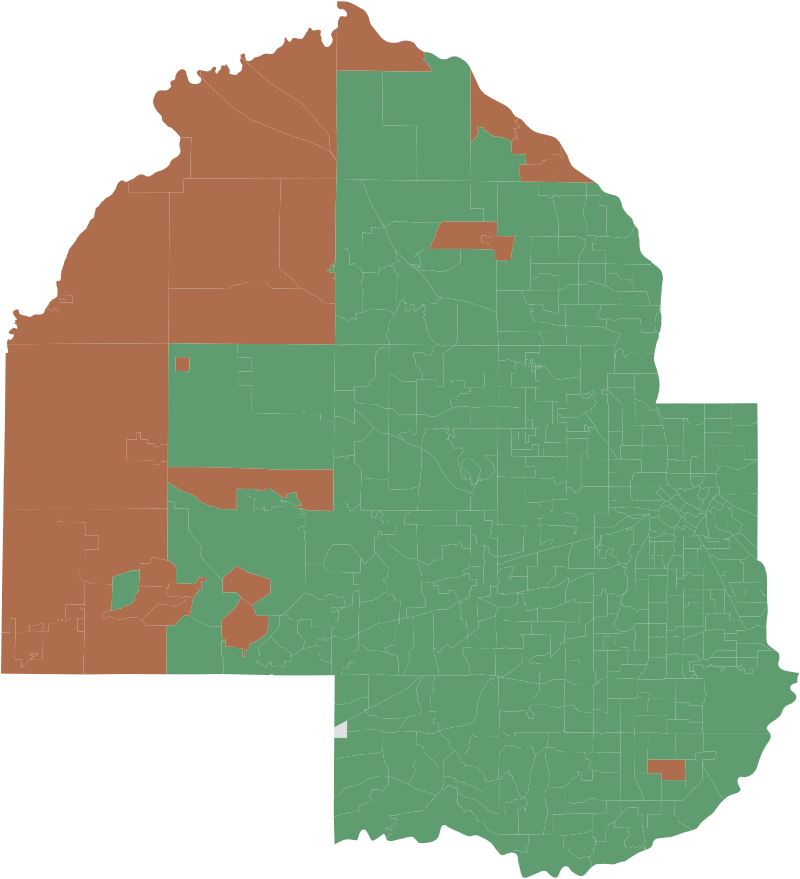

The table this chart was drawn from, first rows:
id, congdist, mnsendist, mnlegdist, county, precinct, area_sqmi, winner, winner_margin, wmargin, votes_sqmi, total_votes, votes_obj
270005, 3, 51, 51B, Hennepin, Bloomington W-01 P-01, 1.967, Dawanna Witt, 5.28, 5.28, 529.8, 1042, [ { "name": "Dawanna Witt", "votes": 545…
270010, 3, 51, 51B, Hennepin, Bloomington W-01 P-02, 1.462, Dawanna Witt, 3.98, 3.98, 860.7, 1258, [ { "name": "Dawanna Witt", "votes": 652…
270015, 3, 51, 51B, Hennepin, Bloomington W-01 P-03, 0.7085, Dawanna Witt, 4.94, 4.94, 1200, 850, [ { "name": "Dawanna Witt", "votes": 443…
270020, 3, 51, 51B, Hennepin, Bloomington W-01 P-04, 1.032, Dawanna Witt, 20.82, 20.82, 1136, 1172, [ { "name": "Dawanna Witt", "votes": 706…
270025, 3, 51, 51B, Hennepin, Bloomington W-01 P-05, 1.616, Dawanna Witt, 5.40, 5.4, 642.4, 1038, [ { "name": "Dawanna Witt", "votes": 539…
270030, 3, 50, 50B, Hennepin, Bloomington W-01 P-06, 0.8803, Dawanna Witt, 11.36, 11.36, 1560, 1373, [ { "name": "Dawanna Witt", "votes": 756…
270035, 3, 50, 50B, Hennepin, Bloomington W-01 P-07, 0.7134, Dawanna Witt, 19.35, 19.35, 1834, 1308, [ { "name": "Dawanna Witt", "votes": 776…
270040, 3, 50, 50B, Hennepin, Bloomington W-02 P-08, 1.033, Dawanna Witt, 15.71, 15.71, 1350, 1394, [ { "name": "Dawanna Witt", "votes": 802…
270045, 3, 50, 50B, Hennepin, Bloomington W-02 P-09, 0.8457, Dawanna Witt, 9.27, 9.27, 1607, 1359, [ { "name": "Dawanna Witt", "votes": 737…
270050, 3, 50, 50B, Hennepin, Bloomington W-02 P-10, 2.767, Dawanna Witt, 2.06, 2.06, 454.3, 1257, [ { "name": "Dawanna Witt", "votes": 640…
270055, 3, 50, 50B, Hennepin, Bloomington W-02 P-11, 0.8605, Dawanna Witt, 14.86, 14.86, 1556, 1339, [ { "name": "Dawanna Witt", "votes": 762…
270060, 3, 50, 50B, Hennepin, Bloomington W-02 P-12, 2.23, Dawanna Witt, 15.19, 15.19, 514, 1146, [ { "name": "Dawanna Witt", "votes": 658…
270065, 3, 50, 50B, Hennepin, Bloomington W-02 P-13, 0.6905, Dawanna Witt, 10.37, 10.37, 1270, 877, [ { "name": "Dawanna Witt", "votes": 483…
270070, 3, 50, 50B, Hennepin, Bloomington W-02 P-14, 0.8577, Dawanna Witt, 4.68, 4.68, 1371, 1176, [ { "name": "Dawanna Witt", "votes": 613…
270075, 3, 50, 50B, Hennepin, Bloomington W-02 P-15, 0.714, Dawanna Witt, 22.73, 22.73, 1294, 924, [ { "name": "Dawanna Witt", "votes": 564…
270080, 3, 50, 50B, Hennepin, Bloomington W-03 P-16, 1.63, Dawanna Witt, 22.87, 22.87, 670.7, 1093, [ { "name": "Dawanna Witt", "votes": 667…
270085, 3, 50, 50B, Hennepin, Bloomington W-03 P-17, 0.9908, Dawanna Witt, 15.86, 15.86, 852.9, 845, [ { "name": "Dawanna Witt", "votes": 485…
270090, 3, 50, 50A, Hennepin, Bloomington W-03 P-18, 1.13, Dawanna Witt, 16.86, 16.86, 845, 955, [ { "name": "Dawanna Witt", "votes": 555…
270095, 3, 50, 50B, Hennepin, Bloomington W-03 P-19, 1.741, Dawanna Witt, 21.36, 21.36, 785.2, 1367, [ { "name": "Dawanna Witt", "votes": 827…
270100, 3, 50, 50B, Hennepin, Bloomington W-03 P-20, 1.845, Dawanna Witt, 13.28, 13.28, 849.4, 1567, [ { "name": "Dawanna Witt", "votes": 882…
270105, 3, 50, 50B, Hennepin, Bloomington W-03 P-21, 0.8493, Dawanna Witt, 15.52, 15.52, 1342, 1140, [ { "name": "Dawanna Witt", "votes": 652…
270110, 3, 50, 50A, Hennepin, Bloomington W-03 P-22, 0.7101, Dawanna Witt, 22.90, 22.9, 1224, 869, [ { "name": "Dawanna Witt", "votes": 528…
270115, 3, 51, 51B, Hennepin, Bloomington W-03 P-23, 1.444, Dawanna Witt, 20.26, 20.26, 700.7, 1012, [ { "name": "Dawanna Witt", "votes": 603…
270120, 3, 51, 51B, Hennepin, Bloomington W-03 P-24, 0.6892, Dawanna Witt, 17.22, 17.22, 1036, 714, [ { "name": "Dawanna Witt", "votes": 415…
270125, 3, 51, 51B, Hennepin, Bloomington W-04 P-25, 0.8103, Dawanna Witt, 8.80, 8.8, 813.3, 659, [ { "name": "Dawanna Witt", "votes": 356…
270130, 3, 51, 51B, Hennepin, Bloomington W-04 P-26, 0.7201, Dawanna Witt, 1.33, 1.33, 1572, 1132, [ { "name": "Dawanna Witt", "votes": 567…
270135, 3, 51, 51B, Hennepin, Bloomington W-04 P-27, 0.8978, Joseph Banks, 3.80, 3.8, 966.8, 868, [ { "name": "Joseph Banks", "votes": 449…
270140, 3, 51, 51B, Hennepin, Bloomington W-04 P-28, 0.9559, Dawanna Witt, 5.18, 5.18, 909.1, 869, [ { "name": "Dawanna Witt", "votes": 453…
270145, 3, 51, 51B, Hennepin, Bloomington W-04 P-29, 0.9236, Dawanna Witt, 13.83, 13.83, 978.7, 904, [ { "name": "Dawanna Witt", "votes": 510…
270150, 3, 51, 51B, Hennepin, Bloomington W-04 P-30, 0.7979, Dawanna Witt, 12.54, 12.54, 1209, 965, [ { "name": "Dawanna Witt", "votes": 538…
270155, 3, 51, 51B, Hennepin, Bloomington W-04 P-31, 3.798, Dawanna Witt, 14.34, 14.34, 196.4, 746, [ { "name": "Dawanna Witt", "votes": 422…
270200, 5, 38, 38B, Hennepin, Brooklyn Center P-01, 1.117, Dawanna Witt, 20.22, 20.22, 1001, 1118, [ { "name": "Dawanna Witt", "votes": 669…
270205, 5, 38, 38B, Hennepin, Brooklyn Center P-02, 1.674, Dawanna Witt, 23.91, 23.91, 507.1, 849, [ { "name": "Dawanna Witt", "votes": 525…
270210, 5, 38, 38B, Hennepin, Brooklyn Center P-03, 1.338, Dawanna Witt, 15.74, 15.74, 845.2, 1131, [ { "name": "Dawanna Witt", "votes": 649…
270215, 5, 38, 38B, Hennepin, Brooklyn Center P-04, 1.042, Dawanna Witt, 15.33, 15.33, 1146, 1194, [ { "name": "Dawanna Witt", "votes": 685…
270220, 5, 38, 38B, Hennepin, Brooklyn Center P-05, 1.259, Dawanna Witt, 10.67, 10.67, 1056, 1330, [ { "name": "Dawanna Witt", "votes": 733…
270225, 5, 38, 38B, Hennepin, Brooklyn Center P-06, 1.929, Dawanna Witt, 25.64, 25.64, 729.8, 1408, [ { "name": "Dawanna Witt", "votes": 879…
270300, 3, 38, 38A, Hennepin, Brooklyn Park W-C P-01, 0.4248, Dawanna Witt, 12.01, 12.01, 1196, 508, [ { "name": "Dawanna Witt", "votes": 284…
270305, 3, 38, 38A, Hennepin, Brooklyn Park W-C P-02, 0.6145, Dawanna Witt, 15.62, 15.62, 1209, 743, [ { "name": "Dawanna Witt", "votes": 426…
270310, 3, 34, 34B, Hennepin, Brooklyn Park W-C P-03, 0.712, Dawanna Witt, 21.08, 21.08, 912.9, 650, [ { "name": "Dawanna Witt", "votes": 392…
270315, 3, 38, 38A, Hennepin, Brooklyn Park W-C P-04, 0.9735, Dawanna Witt, 11.44, 11.44, 1283, 1249, [ { "name": "Dawanna Witt", "votes": 695…
270320, 3, 38, 38A, Hennepin, Brooklyn Park W-C P-05, 0.852, Dawanna Witt, 22.33, 22.33, 1383, 1178, [ { "name": "Dawanna Witt", "votes": 720…
270325, 3, 34, 34B, Hennepin, Brooklyn Park W-C P-06, 0.6426, Dawanna Witt, 22.89, 22.89, 1346, 865, [ { "name": "Dawanna Witt", "votes": 529…
270330, 3, 34, 34B, Hennepin, Brooklyn Park W-C P-07, 1.571, Dawanna Witt, 24.75, 24.75, 1044, 1640, [ { "name": "Dawanna Witt", "votes": 101…
270335, 3, 34, 34B, Hennepin, Brooklyn Park W-C P-08, 1.04, Dawanna Witt, 18.54, 18.54, 1276, 1327, [ { "name": "Dawanna Witt", "votes": 784…
270340, 3, 38, 38B, Hennepin, Brooklyn Park W-E P-01, 0.4965, Dawanna Witt, 4.63, 4.63, 1043, 518, [ { "name": "Dawanna Witt", "votes": 270…
270345, 3, 38, 38B, Hennepin, Brooklyn Park W-E P-02, 0.9493, Dawanna Witt, 18.80, 18.8, 986, 936, [ { "name": "Dawanna Witt", "votes": 553…
270350, 3, 38, 38B, Hennepin, Brooklyn Park W-E P-03, 0.6131, Dawanna Witt, 13.26, 13.26, 972.1, 596, [ { "name": "Dawanna Witt", "votes": 336…
270355, 3, 34, 34B, Hennepin, Brooklyn Park W-E P-04, 0.4946, Dawanna Witt, 15.05, 15.05, 1357, 671, [ { "name": "Dawanna Witt", "votes": 384…
270360, 3, 34, 34B, Hennepin, Brooklyn Park W-E P-05, 0.461, Dawanna Witt, 18.09, 18.09, 1271, 586, [ { "name": "Dawanna Witt", "votes": 344…
270365, 3, 34, 34B, Hennepin, Brooklyn Park W-E P-06, 1.388, Dawanna Witt, 10.91, 10.91, 891.4, 1237, [ { "name": "Dawanna Witt", "votes": 682…
270370, 3, 34, 34B, Hennepin, Brooklyn Park W-E P-07, 1.616, Dawanna Witt, 18.84, 18.84, 1153, 1863, [ { "name": "Dawanna Witt", "votes": 110…
270375, 3, 34, 34B, Hennepin, Brooklyn Park W-E P-08, 1.528, Dawanna Witt, 5.17, 5.17, 822.6, 1257, [ { "name": "Dawanna Witt", "votes": 658…
270380, 3, 34, 34B, Hennepin, Brooklyn Park W-E P-09, 0.8566, Dawanna Witt, 10.44, 10.44, 1141, 977, [ { "name": "Dawanna Witt", "votes": 537…
270395, 3, 38, 38A, Hennepin, Brooklyn Park W-W P-01, 0.8019, Dawanna Witt, 12.69, 12.69, 1150, 922, [ { "name": "Dawanna Witt", "votes": 515…
270400, 3, 38, 38A, Hennepin, Brooklyn Park W-W P-02, 0.4363, Dawanna Witt, 20.57, 20.57, 568.4, 248, [ { "name": "Dawanna Witt", "votes": 148…
270405, 3, 38, 38A, Hennepin, Brooklyn Park W-W P-03, 2.138, Dawanna Witt, 6.45, 6.45, 377, 806, [ { "name": "Dawanna Witt", "votes": 425…
270410, 3, 38, 38A, Hennepin, Brooklyn Park W-W P-04, 0.6984, Dawanna Witt, 7.58, 7.58, 926.4, 647, [ { "name": "Dawanna Witt", "votes": 346…
270415, 3, 38, 38A, Hennepin, Brooklyn Park W-W P-05, 0.7561, Dawanna Witt, 10.46, 10.46, 1087, 822, [ { "name": "Dawanna Witt", "votes": 450…
270420, 3, 38, 38A, Hennepin, Brooklyn Park W-W P-06, 1.948, Dawanna Witt, 13.09, 13.09, 337.2, 657, [ { "name": "Dawanna Witt", "votes": 368…
... 337 more rows
